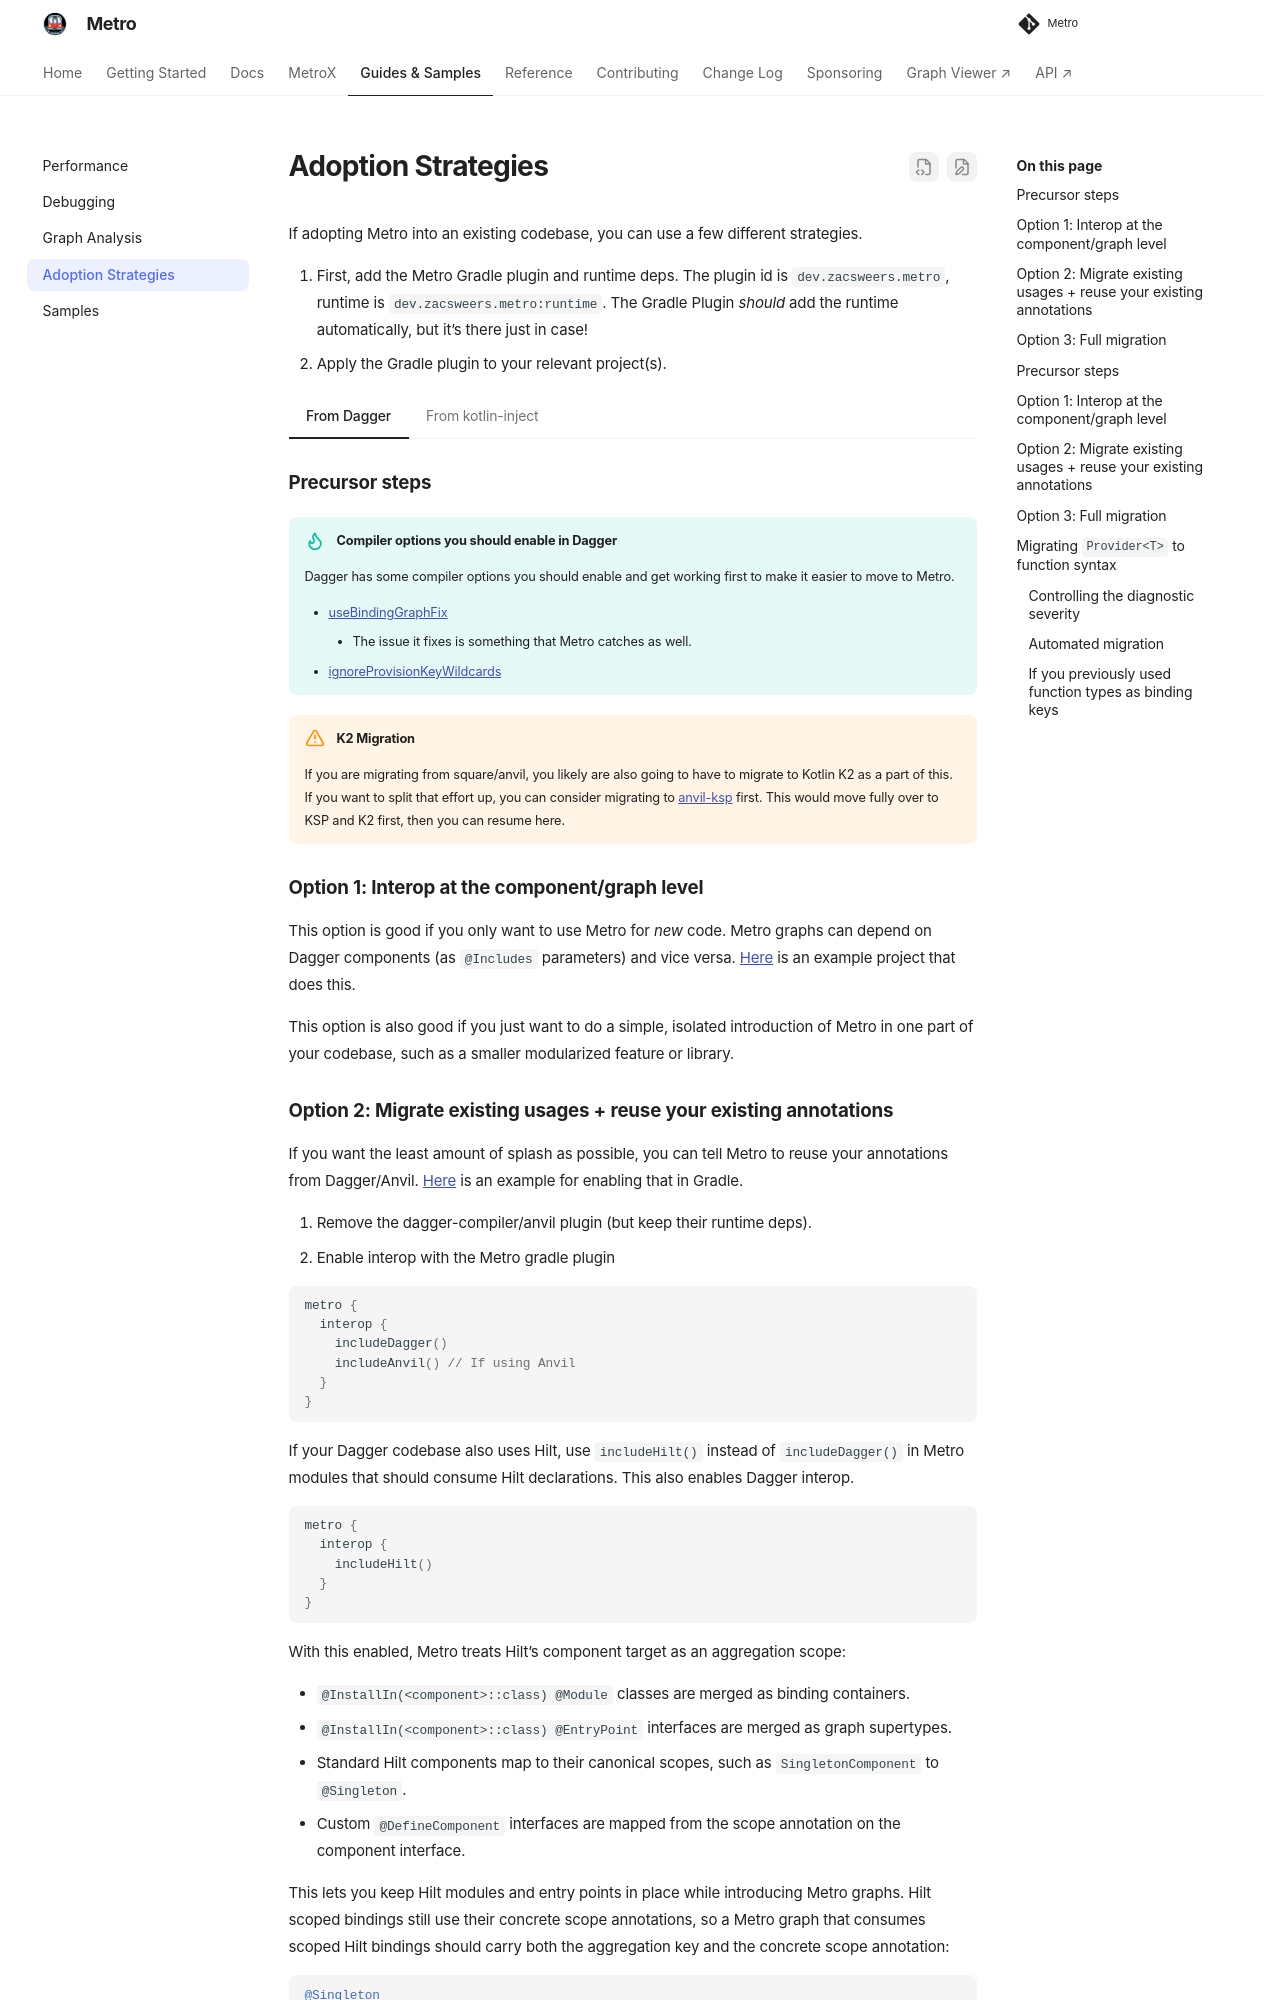

repository: ZacSweers/metro · page: 1.4.5/adoption/index.html · generator: mkdocs

Adoption Strategies
===================

Choose a migration strategy based on how much existing code you want to change.

1. Add the `dev.zacsweers.metro` Gradle plugin to your build. It adds `dev.zacsweers.metro:runtime` automatically by default.
2. Apply the plugin to each project that uses Metro.

=== "From Dagger"

    ### Precursor steps

    !!! tip "Compiler options you should enable in Dagger"
        Enable these Dagger compiler options before migrating:

        - [useBindingGraphFix](https://dagger.dev/dev-guide/compiler-options#useBindingGraphFix) 
            - Metro also detects the graph issue this option fixes.
        - [ignoreProvisionKeyWildcards](https://dagger.dev/dev-guide/compiler-options#ignore-provision-key-wildcards)

    !!! warning "K2 Migration"
        If square/anvil keeps your project on K1, you may also need to migrate to K2. You can first migrate to [anvil-ksp](https://github.com/zacsweers/anvil) to finish the KSP/K2 migration separately, then move to Metro.

    ### Option 1: Interop at the component/graph level

    Use this approach to introduce Metro in new code or an isolated feature. Metro graphs can depend on Dagger components through `@Includes`, and Dagger components can depend on Metro graphs. See the [example project](https://github.com/ZacSweers/metro/tree/main/samples/interop/dependencies-dagger).

    ### Option 2: Migrate existing usages + reuse your existing annotations

    You can switch to the Metro compiler and keep your Dagger and Anvil annotations. Enable annotation interop as shown in the [Gradle example](https://github.com/ZacSweers/metro/blob/main/samples/interop/customAnnotations-dagger/build.gradle.kts#L22-L27).

    1. Remove the Dagger compiler and Anvil plugin. Keep their runtime dependencies.
    2. Enable interop in the Metro Gradle plugin:

    ```kotlin
    metro {
      interop {
        includeDagger()
        includeAnvil() // If using Anvil
      }
    }
    ```

    If your Dagger codebase also uses Hilt, use `includeHilt()` instead of `includeDagger()` in Metro modules that should consume Hilt declarations. This also enables Dagger interop.

    ```kotlin
    metro {
      interop {
        includeHilt()
      }
    }
    ```

    With this enabled, Metro treats Hilt's component target as an aggregation scope:

    - `@InstallIn(<component>::class) @Module` classes are merged as binding containers.
    - `@InstallIn(<component>::class) @EntryPoint` interfaces are merged as graph supertypes.
    - Standard Hilt components map to their canonical scopes, such as `SingletonComponent` to `@Singleton`.
    - Custom `@DefineComponent` interfaces are mapped from the scope annotation on the component interface.

    This lets you keep Hilt modules and entry points in place while introducing Metro graphs. Hilt scoped bindings still use their concrete scope annotations, so a Metro graph that consumes scoped Hilt bindings should carry both the aggregation key and the concrete scope annotation:

    ```kotlin
    @Singleton
    @DependencyGraph(Singleton::class)
    interface AppGraph
    ```

    Metro does not consume Hilt's generated component tree from `@HiltAndroidApp`; it merges the Hilt declarations into Metro graphs directly. See [Hilt interop](interop.md#hilt) for the full mapping and current limitations.

    Most things should Just Work™, but check these cases as you migrate.

    - Metro distinguishes `KClass` and `Class` map keys by default. Migrate to `KClass`, or temporarily enable [`enableKClassToClassMapKeyInterop`](interop.md#classkclass-map-key-interop), which can add runtime overhead.
    - Consider replacing paired `@MergeComponent` and `@Component` annotations with `@DependencyGraph`.
        - This step is unnecessary when migrating from anvil-ksp.
    - Replace `@BindsInstance` with `@Provides`.
    - Replace generated `Dagger*Component` calls with Metro’s `createGraph` or `createGraphFactory` APIs.

    Metro ignores `@JvmSuppressWildcards`. You can remove it if nothing else needs it.

    ### Option 3: Full migration
